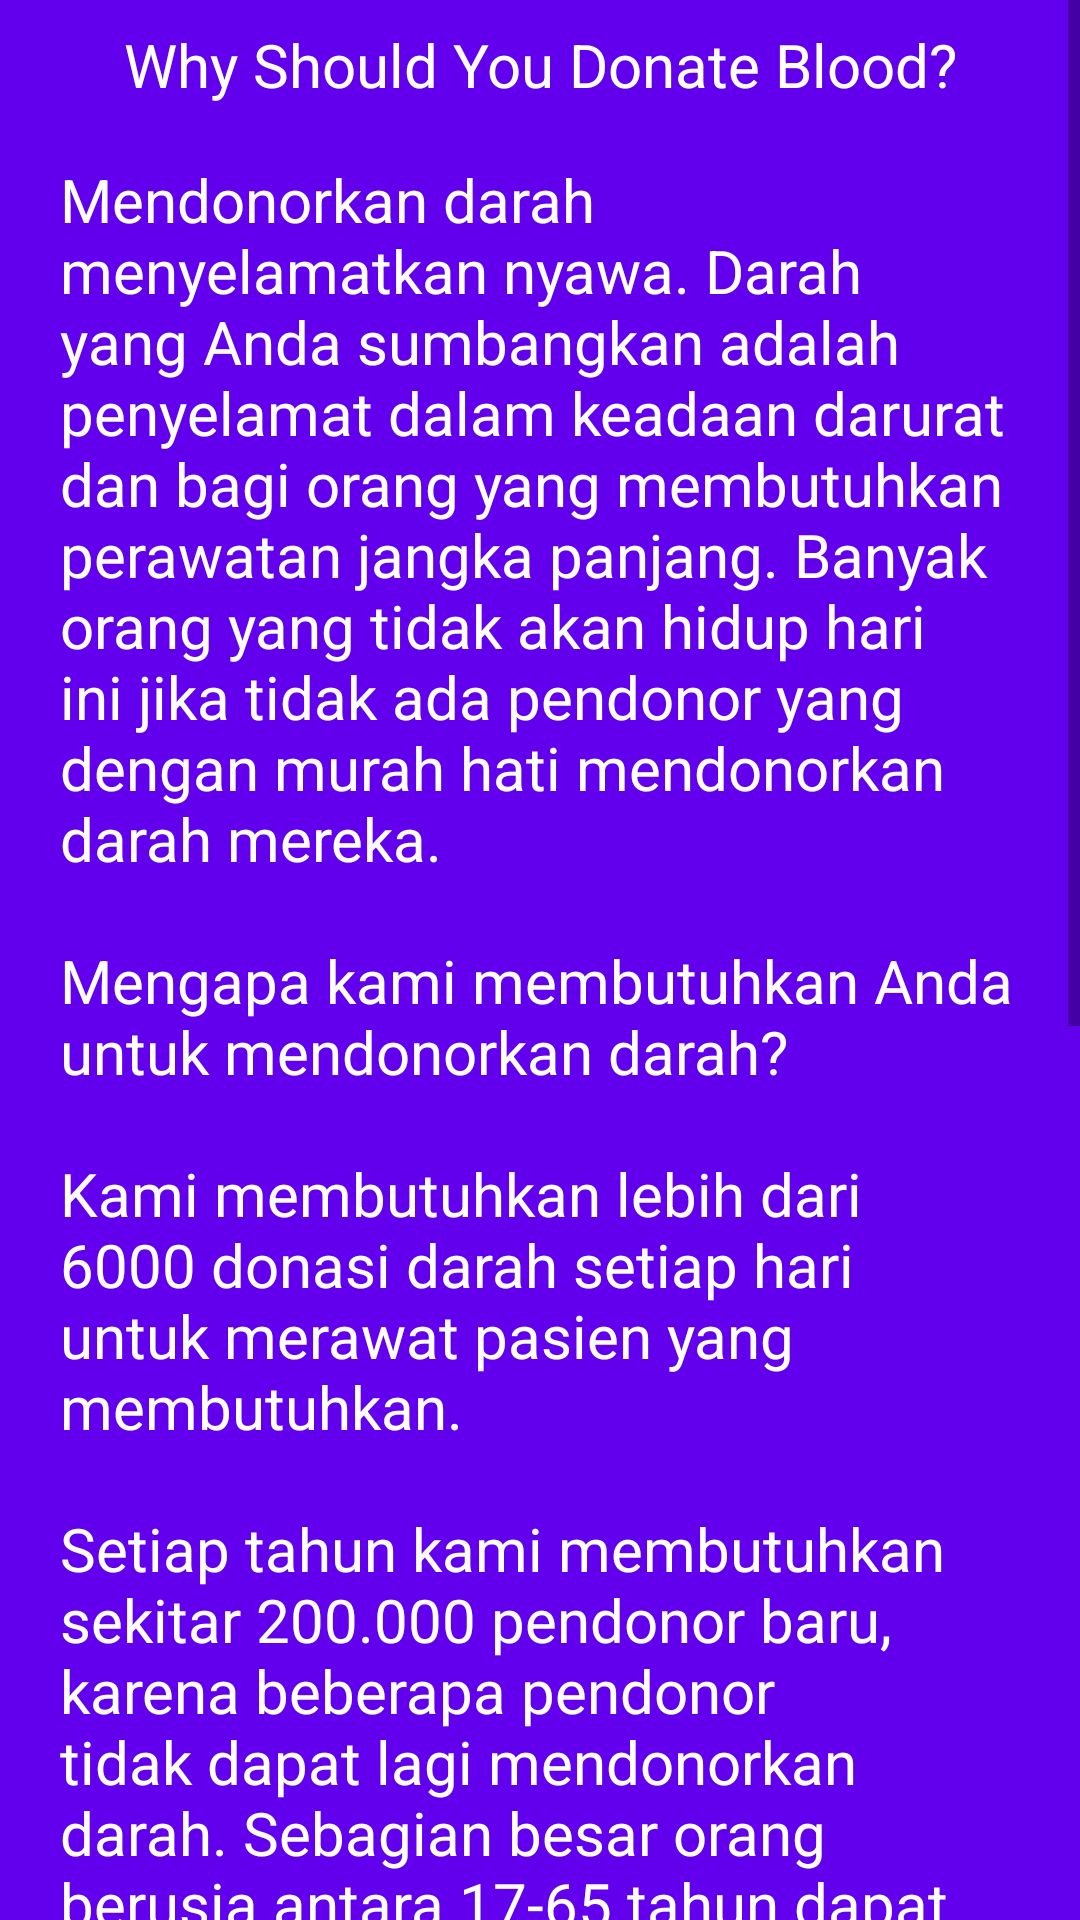

Reconstruct the res/layout file that produces this screen, plus the resources it refers to.
<!-- AndroidManifest.xml: application theme AppTheme -->
<!-- res/layout/bloodinfo.xml -->
<?xml version="1.0" encoding="utf-8"?>
<ScrollView xmlns:android="http://schemas.android.com/apk/res/android"
    android:layout_width="match_parent"
    android:layout_height="match_parent"
    android:background="@color/primary">

    <LinearLayout
        android:orientation="vertical"
        android:layout_width="match_parent"
        android:layout_height="wrap_content">

        <TextView
            android:layout_width="match_parent"
            android:layout_height="wrap_content"
            android:text="Why Should You Donate Blood?"
            android:textSize="20sp"
            android:textColor="@android:color/white"
            android:gravity="center"
            android:background="@drawable/boarder"
            android:backgroundTint="@color/primary_dark"
            android:paddingTop="8dp"
            android:paddingBottom="8dp"/>

        <TextView
            android:layout_width="match_parent"
            android:layout_height="wrap_content"
            android:text="@string/info_"
            android:textSize="20sp"
            android:textColor="@android:color/white"
            android:gravity="start"
            android:background="@drawable/boarder"
            android:layout_marginLeft="10dp"
            android:layout_marginRight="10dp"
            android:padding="10dp"/>

        <TextView
            android:layout_width="match_parent"
            android:layout_height="wrap_content"
            android:text="@string/eligibility_"
            android:textSize="20sp"
            android:textColor="@android:color/white"
            android:gravity="center"
            android:background="@drawable/boarder"
            android:backgroundTint="@color/primary_dark"
            android:paddingTop="8dp"
            android:paddingBottom="8dp" />

        <TextView
            android:layout_width="match_parent"
            android:layout_height="wrap_content"
            android:text="@string/male_"
            android:textSize="20sp"
            android:textColor="@android:color/white"
            android:gravity="start"
            android:background="@drawable/boarder"
            android:layout_marginLeft="10dp"
            android:layout_marginRight="10dp"
            android:padding="10dp" />

        <TextView
            android:layout_width="match_parent"
            android:layout_height="wrap_content"
            android:text="@string/female_"
            android:textSize="20sp"
            android:textColor="@android:color/white"
            android:gravity="start"
            android:background="@drawable/boarder"
            android:layout_marginLeft="10dp"
            android:layout_marginRight="10dp"
            android:padding="10dp" />

    </LinearLayout>

</ScrollView>
<!-- resources referenced by this layout -->
<resources>
  <color name="primary">#6200EE</color>
  <color name="primary_dark">#303F9F</color>
  <string name="eligibility_">Persyaratan Kelayakan</string>
  <string name="female_">Jika Anda perempuan, Anda harus:\n Sehat dan merasa baik\nBerusia minimal 17 tahun di sebagian besar negara bagian\nMemiliki tinggi minimal 5 kaki 5 inci\nMemiliki berat minimal 150 lbs.</string>
  <string name="info_">Mendonorkan darah menyelamatkan nyawa. Darah yang Anda sumbangkan adalah penyelamat dalam keadaan darurat dan bagi orang yang membutuhkan perawatan jangka panjang. Banyak orang yang tidak akan hidup hari ini jika tidak ada pendonor yang dengan murah hati mendonorkan darah mereka.\n\nMengapa kami membutuhkan Anda untuk mendonorkan darah?\n\nKami membutuhkan lebih dari 6000 donasi darah setiap hari untuk merawat pasien yang membutuhkan.\n\nSetiap tahun kami membutuhkan sekitar 200.000 pendonor baru, karena beberapa pendonor tidak dapat lagi mendonorkan darah. Sebagian besar orang berusia antara 17-65 tahun dapat mendonorkan darah. Sekitar setengah dari pendonor kami saat ini berusia di atas 45 tahun. Itulah mengapa kami membutuhkan lebih banyak orang muda untuk mulai mendonorkan darah.</string>
  <string name="male_">Jika Anda laki-laki, Anda harus:\nSehat dan merasa baik\nBerusia minimal 17 tahun di sebagian besar negara bagian\nMemiliki tinggi minimal 5 kaki 1 inci \nMemiliki berat minimal 130 lbs.\n</string>
</resources>
